Dataset: images (GitHub, BeObm/PlantGraphNet). Classes: amm, calluna, empetrum, grass, lichens, myrica, non-vegetation, rosa rugosa, salix, trees.

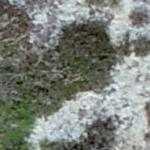
Label: lichens

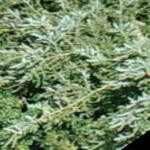
Label: trees

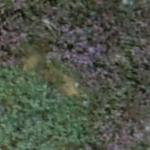
Label: calluna

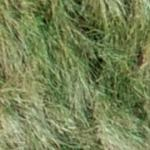
Label: amm

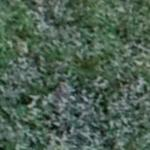
Label: salix

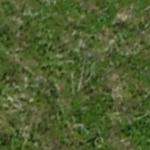
Label: empetrum
